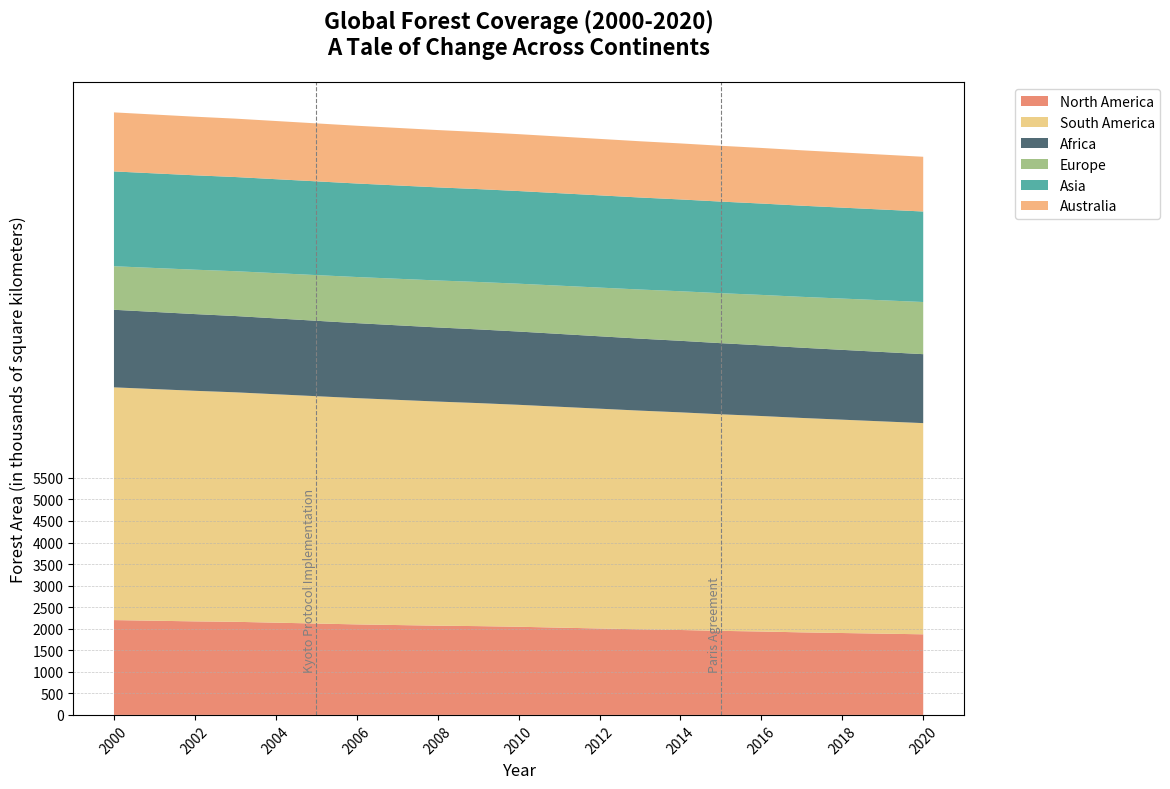

Write the Python code that produced this figure.
import matplotlib.pyplot as plt
import numpy as np

years = np.arange(2000, 2021)

north_america = np.array([2200, 2185, 2170, 2160, 2140, 2120, 2100, 2085, 2070, 2060, 2045, 2025, 
                          2005, 1985, 1970, 1950, 1935, 1915, 1900, 1885, 1870])
south_america = np.array([5400, 5375, 5350, 5325, 5300, 5275, 5250, 5225, 5200, 5175, 5150, 5125, 
                          5100, 5075, 5050, 5025, 5000, 4975, 4950, 4925, 4900])
africa = np.array([1800, 1790, 1780, 1770, 1760, 1750, 1740, 1730, 1720, 1710, 1700, 1690, 1680, 
                   1670, 1660, 1650, 1640, 1630, 1620, 1610, 1600])
europe = np.array([1010, 1020, 1030, 1040, 1050, 1060, 1070, 1080, 1090, 1100, 1110, 1120, 1130, 
                   1140, 1150, 1160, 1170, 1180, 1190, 1200, 1210])
asia = np.array([2200, 2195, 2190, 2185, 2180, 2175, 2170, 2165, 2160, 2155, 2150, 2145, 2140,
                 2135, 2130, 2125, 2120, 2115, 2110, 2105, 2100])
australia = np.array([1370, 1365, 1360, 1355, 1350, 1345, 1340, 1335, 1330, 1325, 1320, 1315, 
                      1310, 1305, 1300, 1295, 1290, 1285, 1280, 1275, 1270])

regions = np.row_stack((north_america, south_america, africa, europe, asia, australia))

fig, ax = plt.subplots(figsize=(14, 8))

# Reordered colors for the regions
colors = ['#E76F51', '#E9C46A', '#264653', '#8CB369', '#2A9D8F', '#F4A261']

ax.stackplot(years, regions, labels=['North America', 'South America', 'Africa', 'Europe', 'Asia', 'Australia'], colors=colors, alpha=0.8)

ax.set_title('Global Forest Coverage (2000-2020)\nA Tale of Change Across Continents', fontsize=16, fontweight='bold', pad=20)
ax.set_xlabel('Year', fontsize=12)
ax.set_ylabel('Forest Area (in thousands of square kilometers)', fontsize=12)

ax.set_xticks(np.arange(2000, 2021, 2))
ax.set_yticks(np.arange(0, 5501, 500))
ax.yaxis.grid(True, linestyle='--', linewidth=0.5, alpha=0.7)

ax.legend(loc='upper left', fontsize=10, bbox_to_anchor=(1.05, 1))

highlight_years = {2005: "Kyoto Protocol Implementation", 2015: "Paris Agreement"}
for year, event in highlight_years.items():
    ax.axvline(x=year, color='grey', linestyle='--', linewidth=0.8)
    ax.text(year, 1000, event, rotation=90, verticalalignment='bottom', horizontalalignment='right', color='grey', fontsize=9)

plt.xticks(rotation=45)
plt.tight_layout(rect=[0, 0, 0.85, 1])

plt.show()
